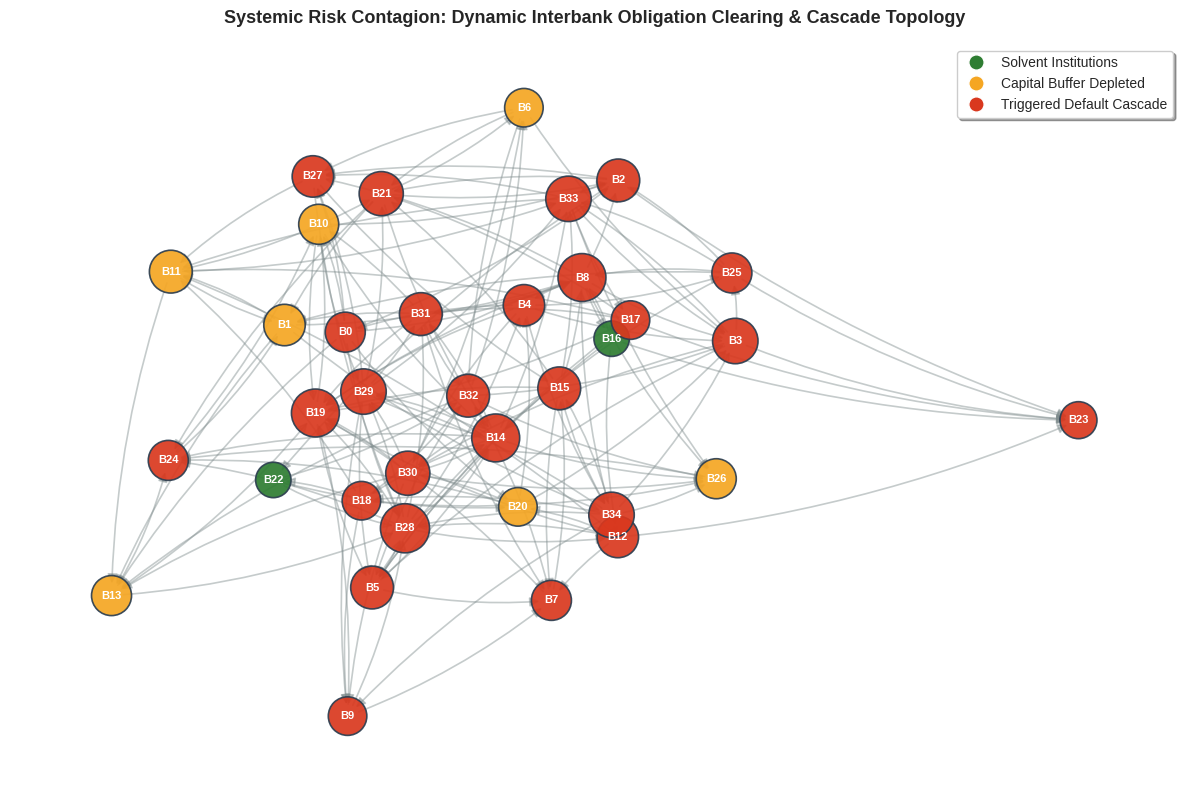

Write Python code to recreate this figure.
import os
import matplotlib.pyplot as plt
import networkx as nx
import numpy as np

def generate_network_visualization(n_nodes: int = 35, seed: int = 42):
    np.random.seed(seed)
    os.makedirs("assets", exist_ok=True)

    # 1. Build directed interbank exposure graph (scale-free / core-periphery)
    G = nx.erdos_renyi_graph(n=n_nodes, p=0.14, seed=seed, directed=True)

    # 2. Assign balance-sheet attributes and default cascade states
    node_colors = []
    node_sizes = []
    labels = {}

    for node in G.nodes():
        # Core institutions vs peripheral banks
        in_deg = G.in_degree(node)
        out_deg = G.out_degree(node)
        size = 350 + (in_deg + out_deg) * 60
        node_sizes.append(size)
        labels[node] = f"B{node}"

        # Classify default status based on high exposure vulnerability
        if out_deg >= 5 or (in_deg >= 4 and np.random.rand() > 0.45):
            node_colors.append("#D9381E")  # Insolvent / Defaulting (Red)
        elif in_deg >= 3:
            node_colors.append("#F5A623")  # Capital-Depleted / Distressed (Amber)
        else:
            node_colors.append("#2E7D32")  # Resilient / Solvent (Green)

    # 3. Compute layout
    pos = nx.spring_layout(G, k=0.45, iterations=60, seed=seed)

    # 4. Render publication-ready plot
    plt.figure(figsize=(12, 8), dpi=300)
    plt.style.use("seaborn-v0_8-whitegrid" if "seaborn-v0_8-whitegrid" in plt.style.available else "default")

    # Draw directed bilateral obligations
    edge_weights = [0.4 + 0.6 * np.random.rand() for _ in G.edges()]
    nx.draw_networkx_edges(
        G, pos,
        arrows=True,
        arrowsize=14,
        arrowstyle="-|>",
        edge_color="#7F8C8D",
        alpha=0.45,
        width=1.2,
        connectionstyle="arc3,rad=0.08"
    )

    # Draw nodes
    nx.draw_networkx_nodes(
        G, pos,
        node_color=node_colors,
        node_size=node_sizes,
        edgecolors="#2C3E50",
        linewidths=1.2,
        alpha=0.92
    )

    # Draw node labels
    nx.draw_networkx_labels(G, pos, labels=labels, font_size=8, font_color="#FFFFFF", font_weight="bold")

    # Custom legend
    legend_elements = [
        plt.Line2D([0], [0], marker='o', color='w', markerfacecolor='#2E7D32', markersize=11, label='Solvent Institutions'),
        plt.Line2D([0], [0], marker='o', color='w', markerfacecolor='#F5A623', markersize=11, label='Capital Buffer Depleted'),
        plt.Line2D([0], [0], marker='o', color='w', markerfacecolor='#D9381E', markersize=11, label='Triggered Default Cascade')
    ]
    plt.legend(handles=legend_elements, loc="upper right", frameon=True, fontsize=10, shadow=True)

    plt.title(
        "Systemic Risk Contagion: Dynamic Interbank Obligation Clearing & Cascade Topology",
        fontsize=13,
        fontweight="bold",
        pad=15
    )
    plt.axis("off")
    plt.tight_layout()

    # 5. Export high-resolution image
    output_path = os.path.join("assets", "network_contagion.png")
    plt.savefig(output_path, dpi=300, bbox_inches="tight")
    plt.close()
    print(f"✅ Visualization generated successfully: {output_path}")

if __name__ == "__main__":
    generate_network_visualization()
